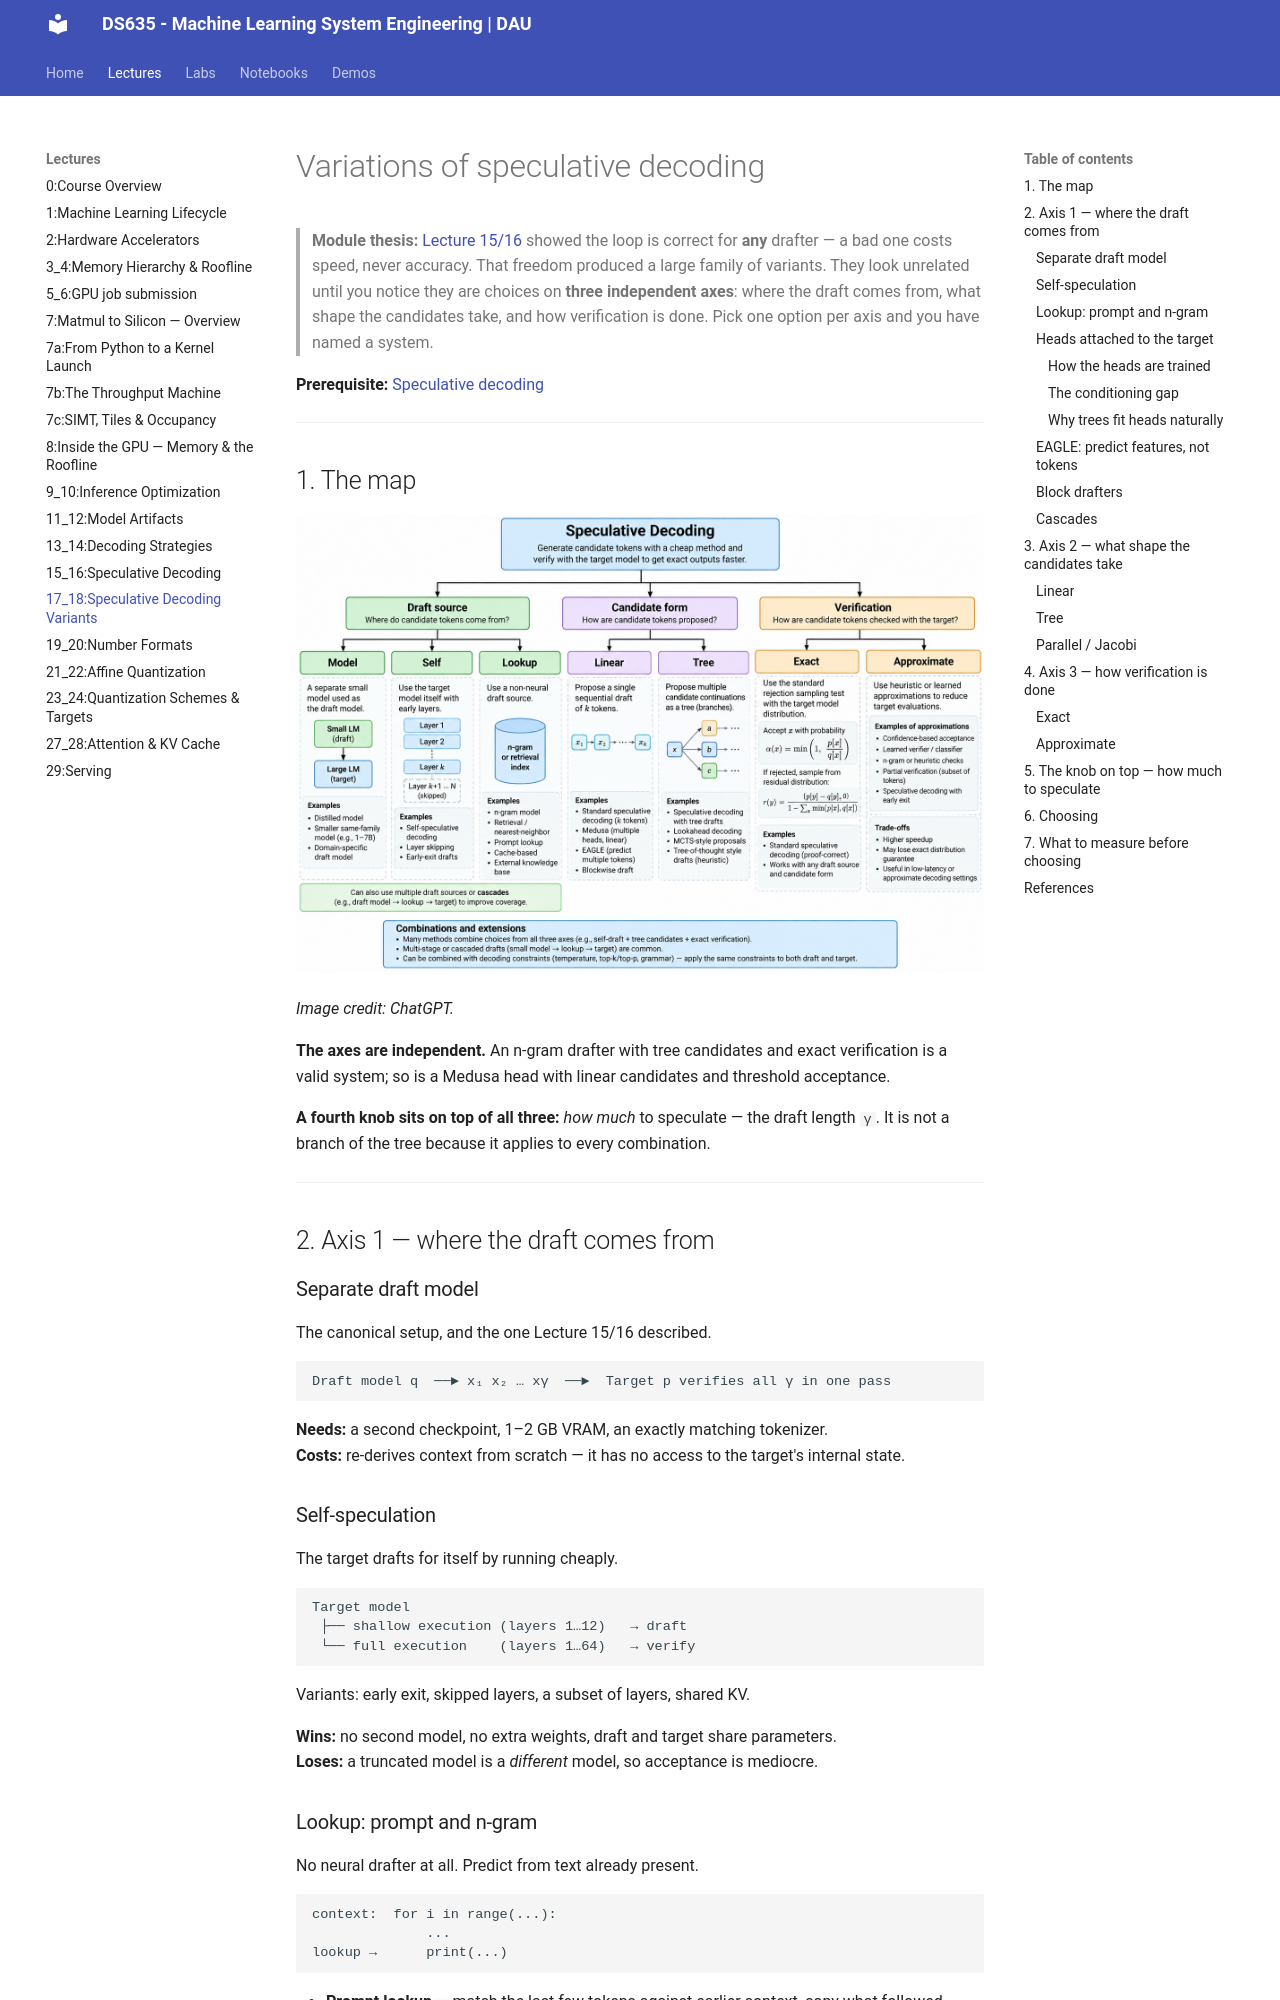

repository: Ankush-Chander/DS635-ml-system-engineering · page: lectures/Lecture17_18/index.html · generator: mkdocs

# Variations of speculative decoding

> **Module thesis:** [Lecture 15/16](Lecture15_16.md) showed the loop is correct for **any** drafter — a bad one costs speed, never accuracy. That freedom produced a large family of variants. They look unrelated until you notice they are choices on **three independent axes**: where the draft comes from, what shape the candidates take, and how verification is done. Pick one option per axis and you have named a system.

**Prerequisite:** [Speculative decoding](Lecture15_16.md)

---

## 1. The map

![The speculative decoding design space: three independent axes — draft source (model / self / lookup), candidate form (linear / tree), and verification (exact / approximate) — with examples and cascades](../images/decoding/speculative_decoding_variants.png)

*Image credit: ChatGPT.*

**The axes are independent.** An n-gram drafter with tree candidates and exact verification is a valid system; so is a Medusa head with linear candidates and threshold acceptance.

**A fourth knob sits on top of all three:** *how much* to speculate — the draft length `γ`. It is not a branch of the tree because it applies to every combination.

---

## 2. Axis 1 — where the draft comes from

### Separate draft model

The canonical setup, and the one Lecture 15/16 described.

```
Draft model q  ──► x₁ x₂ … xγ  ──►  Target p verifies all γ in one pass
```

**Needs:** a second checkpoint, 1–2 GB VRAM, an exactly matching tokenizer.  
**Costs:** re-derives context from scratch — it has no access to the target's internal state.

### Self-speculation

The target drafts for itself by running cheaply.

```
Target model
 ├── shallow execution (layers 1…12)   → draft
 └── full execution    (layers 1…64)   → verify
```

Variants: early exit, skipped layers, a subset of layers, shared KV.

**Wins:** no second model, no extra weights, draft and target share parameters.  
**Loses:** a truncated model is a *different* model, so acceptance is mediocre.

### Lookup: prompt and n-gram

No neural drafter at all. Predict from text already present.

```
context:  for i in range(...):
              ...
lookup →      print(...)
```

- **Prompt lookup** — match the last few tokens against earlier context, copy what followed.
- **N-gram** — a table built from observed text: `"import numpy as" → "np"`.

**Cost is negligible.** Acceptance depends entirely on repetition in the workload — strong on code and structured output, near zero on novel prose.
